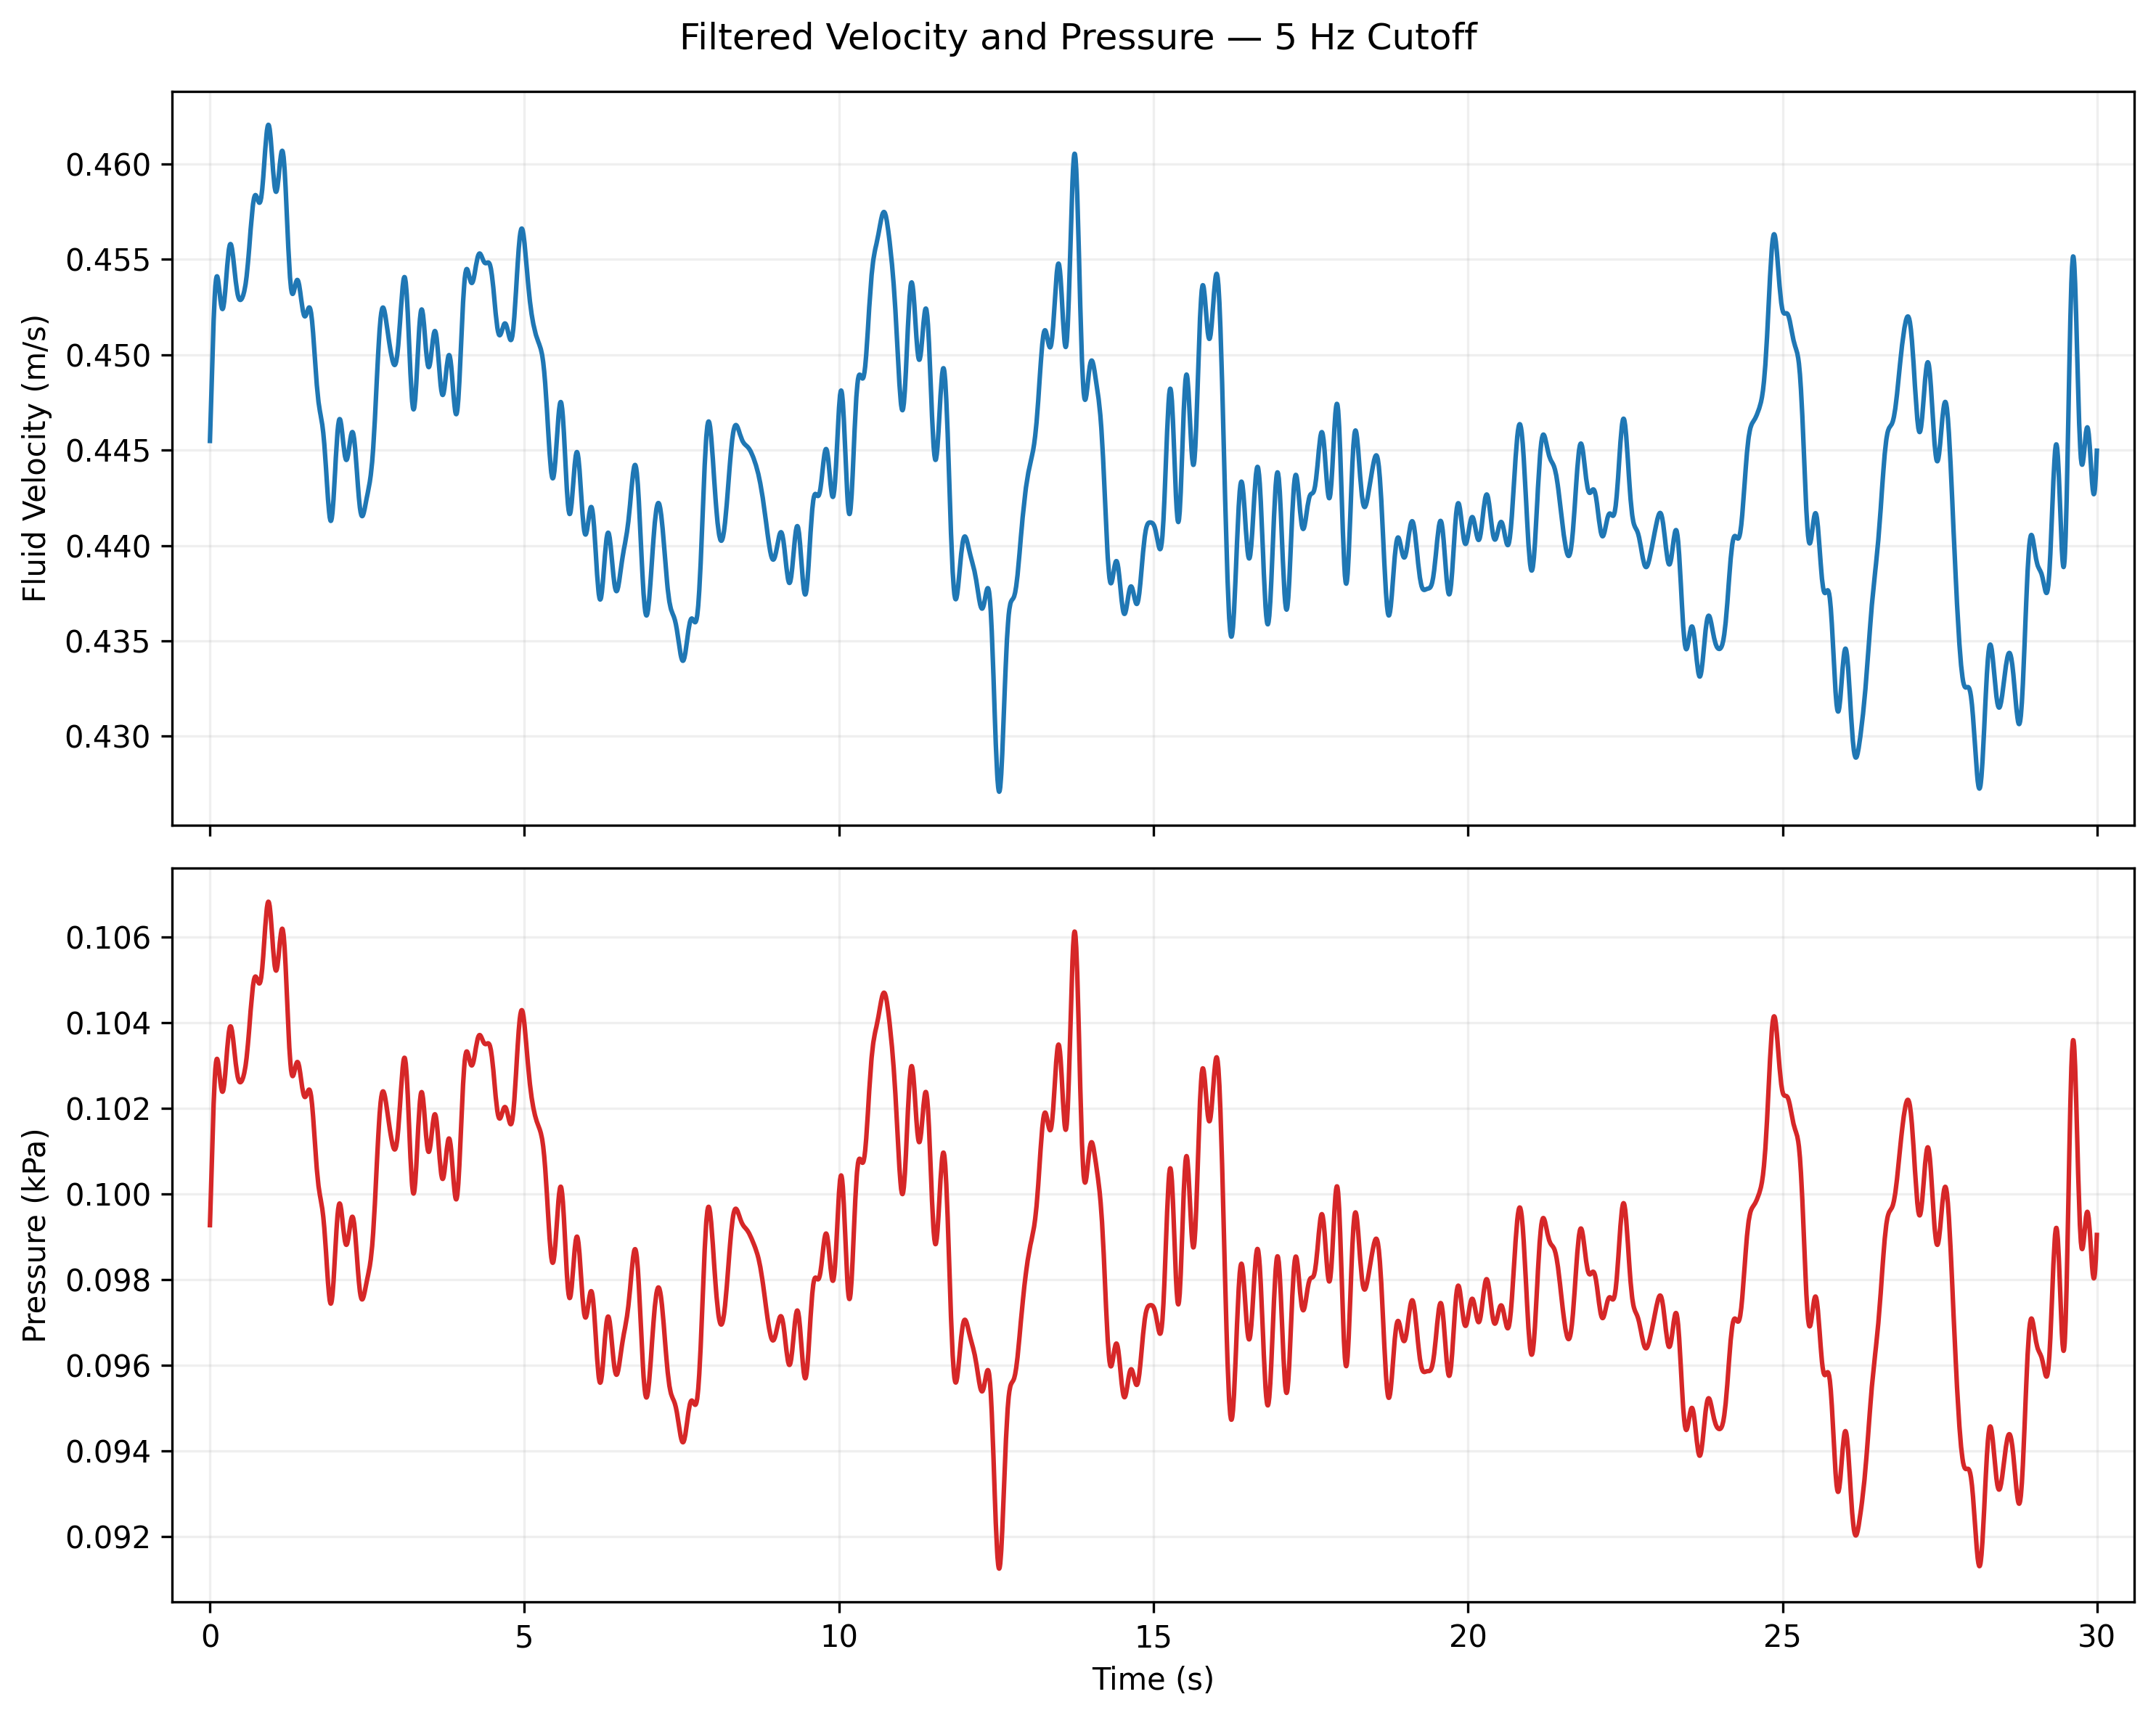

Data behind this chart, as committed beside it:
time_s, velocity_m_s, pressure_kpa
0.0, 0.4566, 0.1043
0.005, 0.4587, 0.1052
0.011, 0.4577, 0.1047
0.016, 0.4516, 0.102
0.022, 0.4554, 0.1037
0.027, 0.4518, 0.1021
0.032, 0.4382, 0.096
0.038, 0.4328, 0.0937
0.043, 0.4404, 0.097
0.049, 0.4495, 0.101
0.054, 0.4493, 0.1009
0.059, 0.462, 0.1067
0.065, 0.4575, 0.1046
0.07, 0.4483, 0.1005
0.076, 0.4531, 0.1027
0.081, 0.4573, 0.1045
0.086, 0.4719, 0.1114
0.092, 0.4397, 0.0967
0.097, 0.4604, 0.106
0.103, 0.4535, 0.1028
0.108, 0.4516, 0.102
0.113, 0.4504, 0.1014
0.119, 0.4367, 0.0954
0.124, 0.4665, 0.1088
0.13, 0.4569, 0.1044
0.135, 0.4512, 0.1018
0.14, 0.4464, 0.0996
0.146, 0.4474, 0.1001
0.151, 0.4504, 0.1014
0.157, 0.4525, 0.1024
0.162, 0.4638, 0.1076
0.167, 0.4558, 0.1039
0.173, 0.4591, 0.1054
0.178, 0.4508, 0.1016
0.184, 0.4518, 0.1021
0.189, 0.4489, 0.1008
0.194, 0.4741, 0.1124
0.2, 0.4521, 0.1022
0.205, 0.4616, 0.1065
0.211, 0.461, 0.1063
0.216, 0.4361, 0.0951
0.221, 0.4466, 0.0997
0.227, 0.4489, 0.1008
0.232, 0.456, 0.104
0.238, 0.4391, 0.0964
0.243, 0.4608, 0.1062
0.248, 0.4457, 0.0993
0.254, 0.4485, 0.1006
0.259, 0.4537, 0.1029
0.264, 0.4585, 0.1051
0.27, 0.4415, 0.0974
0.275, 0.4483, 0.1005
0.281, 0.4546, 0.1033
0.286, 0.4597, 0.1057
0.291, 0.4628, 0.1071
0.297, 0.4667, 0.1089
0.302, 0.4661, 0.1086
0.308, 0.4595, 0.1056
0.313, 0.455, 0.1035
0.318, 0.4525, 0.1024
... 5,502 more rows
